Labelled photos from "plantvillage", an image-classification folder in SnaetWarre/Research_Project_Rust_Semi-Supervised_Learning. The possible labels are: apple apple scab, apple black rot, apple cedar apple rust, cherry including sour healthy, corn (maize) cercospora leaf spot gray leaf spot, corn maize northern leaf blight, grape healthy, peach healthy, pepper bell bacterial spot, potato healthy, raspberry healthy, strawberry healthy, tomato leaf mold, tomato mosaic virus.

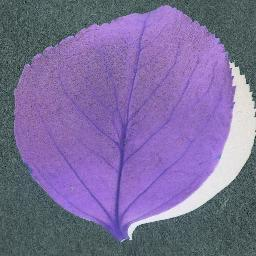
Label: cherry including sour healthy

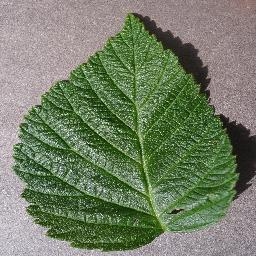
Label: raspberry healthy

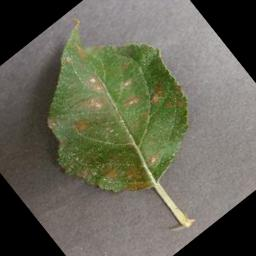
Label: apple cedar apple rust

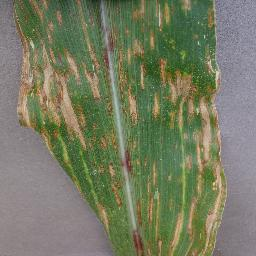
Label: corn (maize) cercospora leaf spot gray leaf spot
